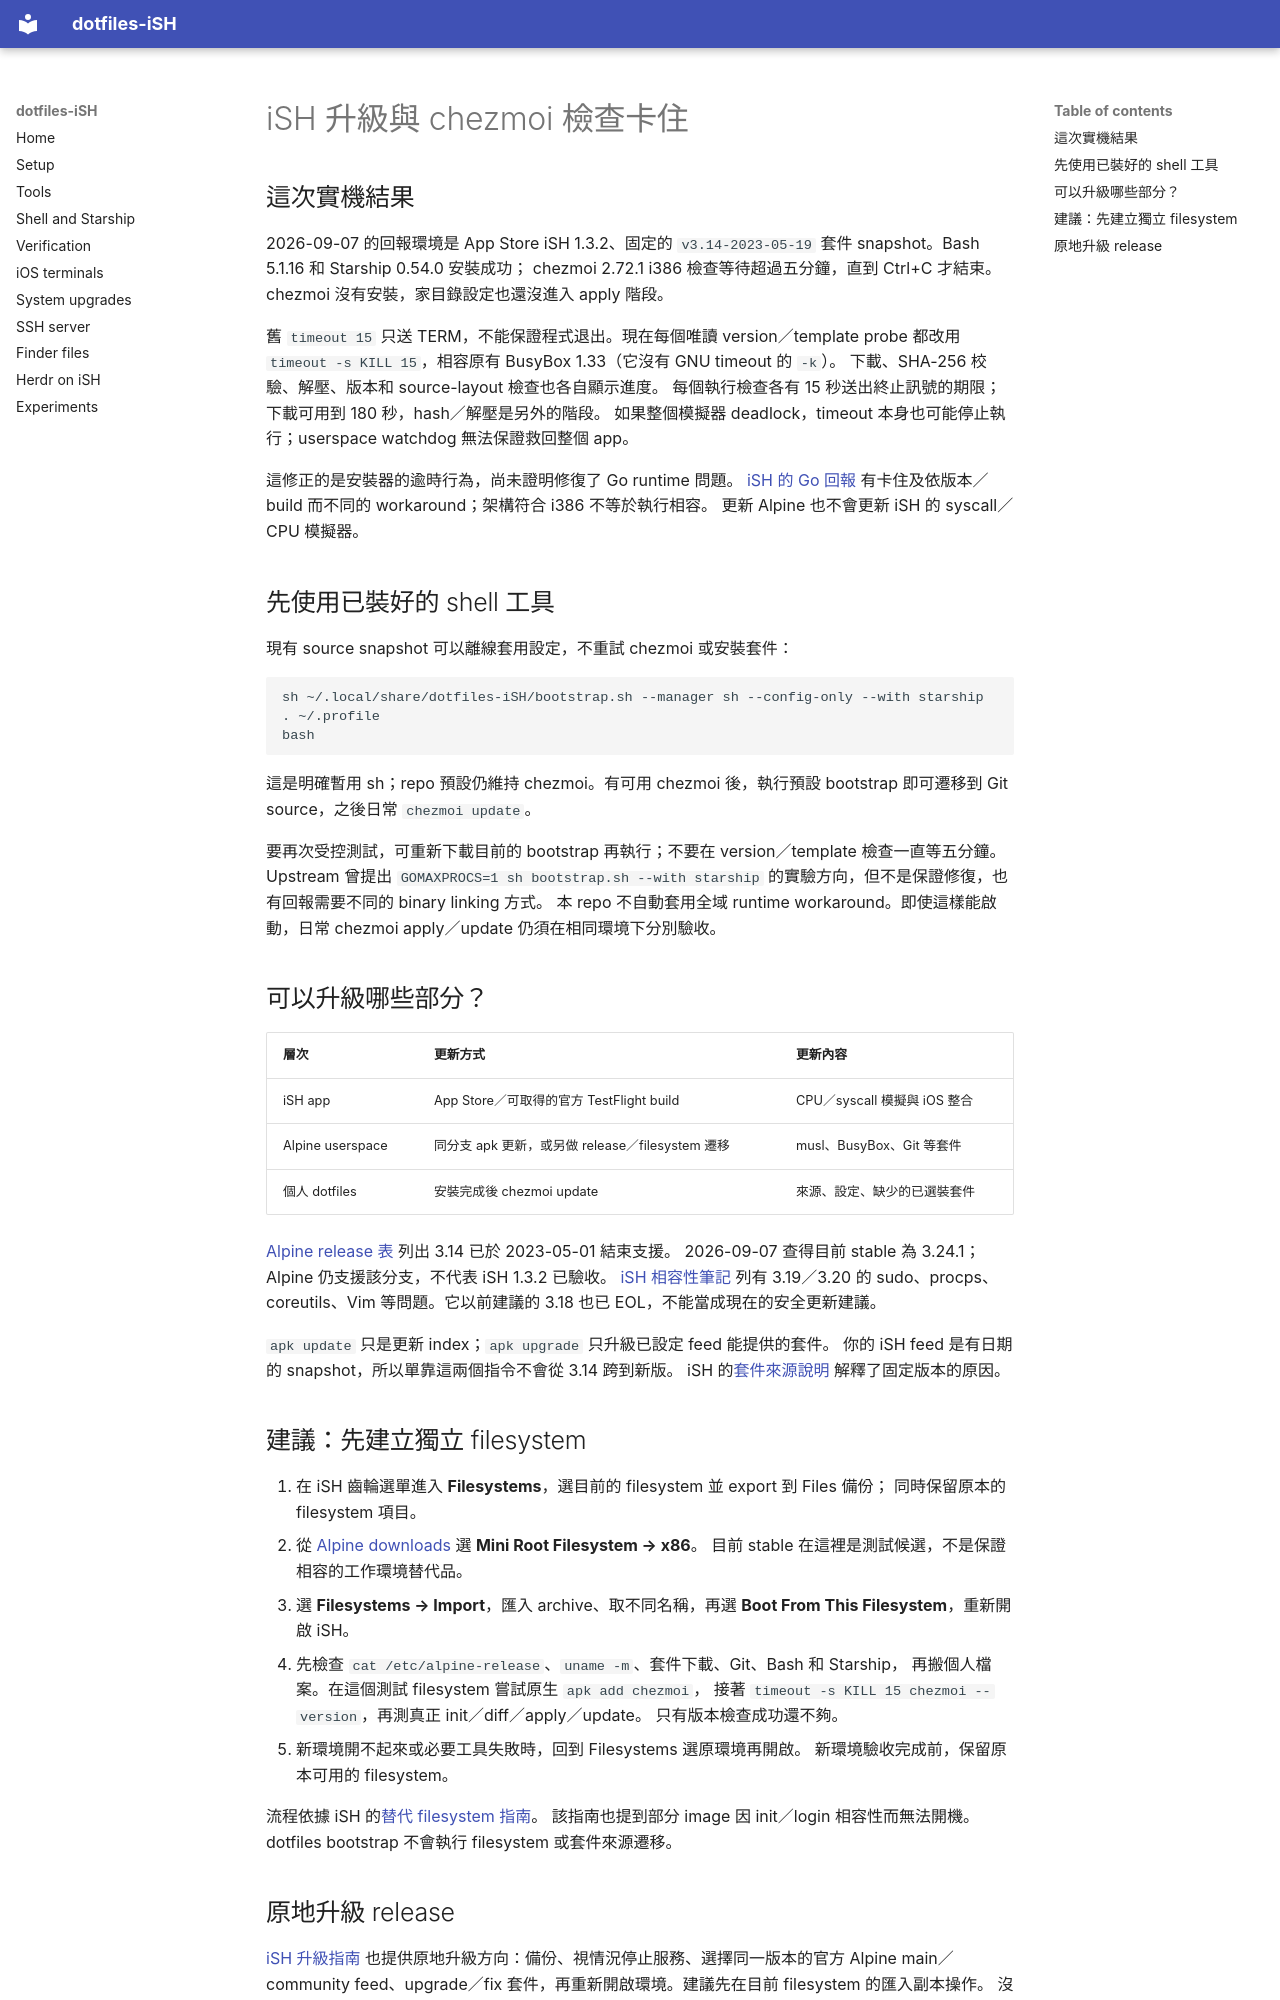

repository: daviddwlee84/dotfiles-iSH · page: system-upgrade.zh-TW/index.html · generator: mkdocs

# iSH 升級與 chezmoi 檢查卡住

## 這次實機結果

2026-09-07 的回報環境是 App Store iSH 1.3.2、固定的
`v3.14-2023-05-19` 套件 snapshot。Bash 5.1.16 和 Starship 0.54.0 安裝成功；
chezmoi 2.72.1 i386 檢查等待超過五分鐘，直到 Ctrl+C 才結束。
chezmoi 沒有安裝，家目錄設定也還沒進入 apply 階段。

舊 `timeout 15` 只送 TERM，不能保證程式退出。現在每個唯讀 version／template
probe 都改用 `timeout -s KILL 15`，相容原有 BusyBox 1.33（它沒有 GNU timeout 的 `-k`）。
下載、SHA-256 校驗、解壓、版本和 source-layout 檢查也各自顯示進度。
每個執行檢查各有 15 秒送出終止訊號的期限；下載可用到 180 秒，hash／解壓是另外的階段。
如果整個模擬器 deadlock，timeout 本身也可能停止執行；userspace watchdog 無法保證救回整個 app。

這修正的是安裝器的逾時行為，尚未證明修復了 Go runtime 問題。
[iSH 的 Go 回報](https://github.com/ish-app/ish/issues/1230) 有卡住及依版本／build
而不同的 workaround；架構符合 i386 不等於執行相容。
更新 Alpine 也不會更新 iSH 的 syscall／CPU 模擬器。

## 先使用已裝好的 shell 工具

現有 source snapshot 可以離線套用設定，不重試 chezmoi 或安裝套件：

```sh
sh ~/.local/share/dotfiles-iSH/bootstrap.sh --manager sh --config-only --with starship
. ~/.profile
bash
```

這是明確暫用 sh；repo 預設仍維持 chezmoi。有可用 chezmoi 後，執行預設 bootstrap
即可遷移到 Git source，之後日常 `chezmoi update`。

要再次受控測試，可重新下載目前的 bootstrap 再執行；不要在 version／template
檢查一直等五分鐘。Upstream 曾提出 `GOMAXPROCS=1 sh bootstrap.sh --with starship`
的實驗方向，但不是保證修復，也有回報需要不同的 binary linking 方式。
本 repo 不自動套用全域 runtime workaround。即使這樣能啟動，日常 chezmoi
apply／update 仍須在相同環境下分別驗收。

## 可以升級哪些部分？

| 層次 | 更新方式 | 更新內容 |
|---|---|---|
| iSH app | App Store／可取得的官方 TestFlight build | CPU／syscall 模擬與 iOS 整合 |
| Alpine userspace | 同分支 apk 更新，或另做 release／filesystem 遷移 | musl、BusyBox、Git 等套件 |
| 個人 dotfiles | 安裝完成後 chezmoi update | 來源、設定、缺少的已選裝套件 |

[Alpine release 表](https://alpinelinux.org/releases/) 列出 3.14 已於 2023-05-01 結束支援。
2026-09-07 查得目前 stable 為 3.24.1；Alpine 仍支援該分支，不代表 iSH 1.3.2 已驗收。
[iSH 相容性筆記](https://github.com/ish-app/ish/wiki/iSH-Alpine-Release-Issues)
列有 3.19／3.20 的 sudo、procps、coreutils、Vim 等問題。它以前建議的 3.18
也已 EOL，不能當成現在的安全更新建議。

`apk update` 只是更新 index；`apk upgrade` 只升級已設定 feed 能提供的套件。
你的 iSH feed 是有日期的 snapshot，所以單靠這兩個指令不會從 3.14 跨到新版。
iSH 的[套件來源說明](https://ish.app/blog/default-repository-update) 解釋了固定版本的原因。

## 建議：先建立獨立 filesystem

1. 在 iSH 齒輪選單進入 **Filesystems**，選目前的 filesystem 並 export 到 Files 備份；
   同時保留原本的 filesystem 項目。
2. 從 [Alpine downloads](https://alpinelinux.org/downloads/) 選 **Mini Root Filesystem → x86**。
   目前 stable 在這裡是測試候選，不是保證相容的工作環境替代品。
3. 選 **Filesystems → Import**，匯入 archive、取不同名稱，再選
   **Boot From This Filesystem**，重新開啟 iSH。
4. 先檢查 `cat /etc/alpine-release`、`uname -m`、套件下載、Git、Bash 和 Starship，
   再搬個人檔案。在這個測試 filesystem 嘗試原生 `apk add chezmoi`，
   接著 `timeout -s KILL 15 chezmoi --version`，再測真正 init／diff／apply／update。
   只有版本檢查成功還不夠。
5. 新環境開不起來或必要工具失敗時，回到 Filesystems 選原環境再開啟。
   新環境驗收完成前，保留原本可用的 filesystem。

流程依據 iSH 的[替代 filesystem 指南](https://github.com/ish-app/ish/wiki/Install-%26-Activate-Alternate-Filesystems)。
該指南也提到部分 image 因 init／login 相容性而無法開機。
dotfiles bootstrap 不會執行 filesystem 或套件來源遷移。
